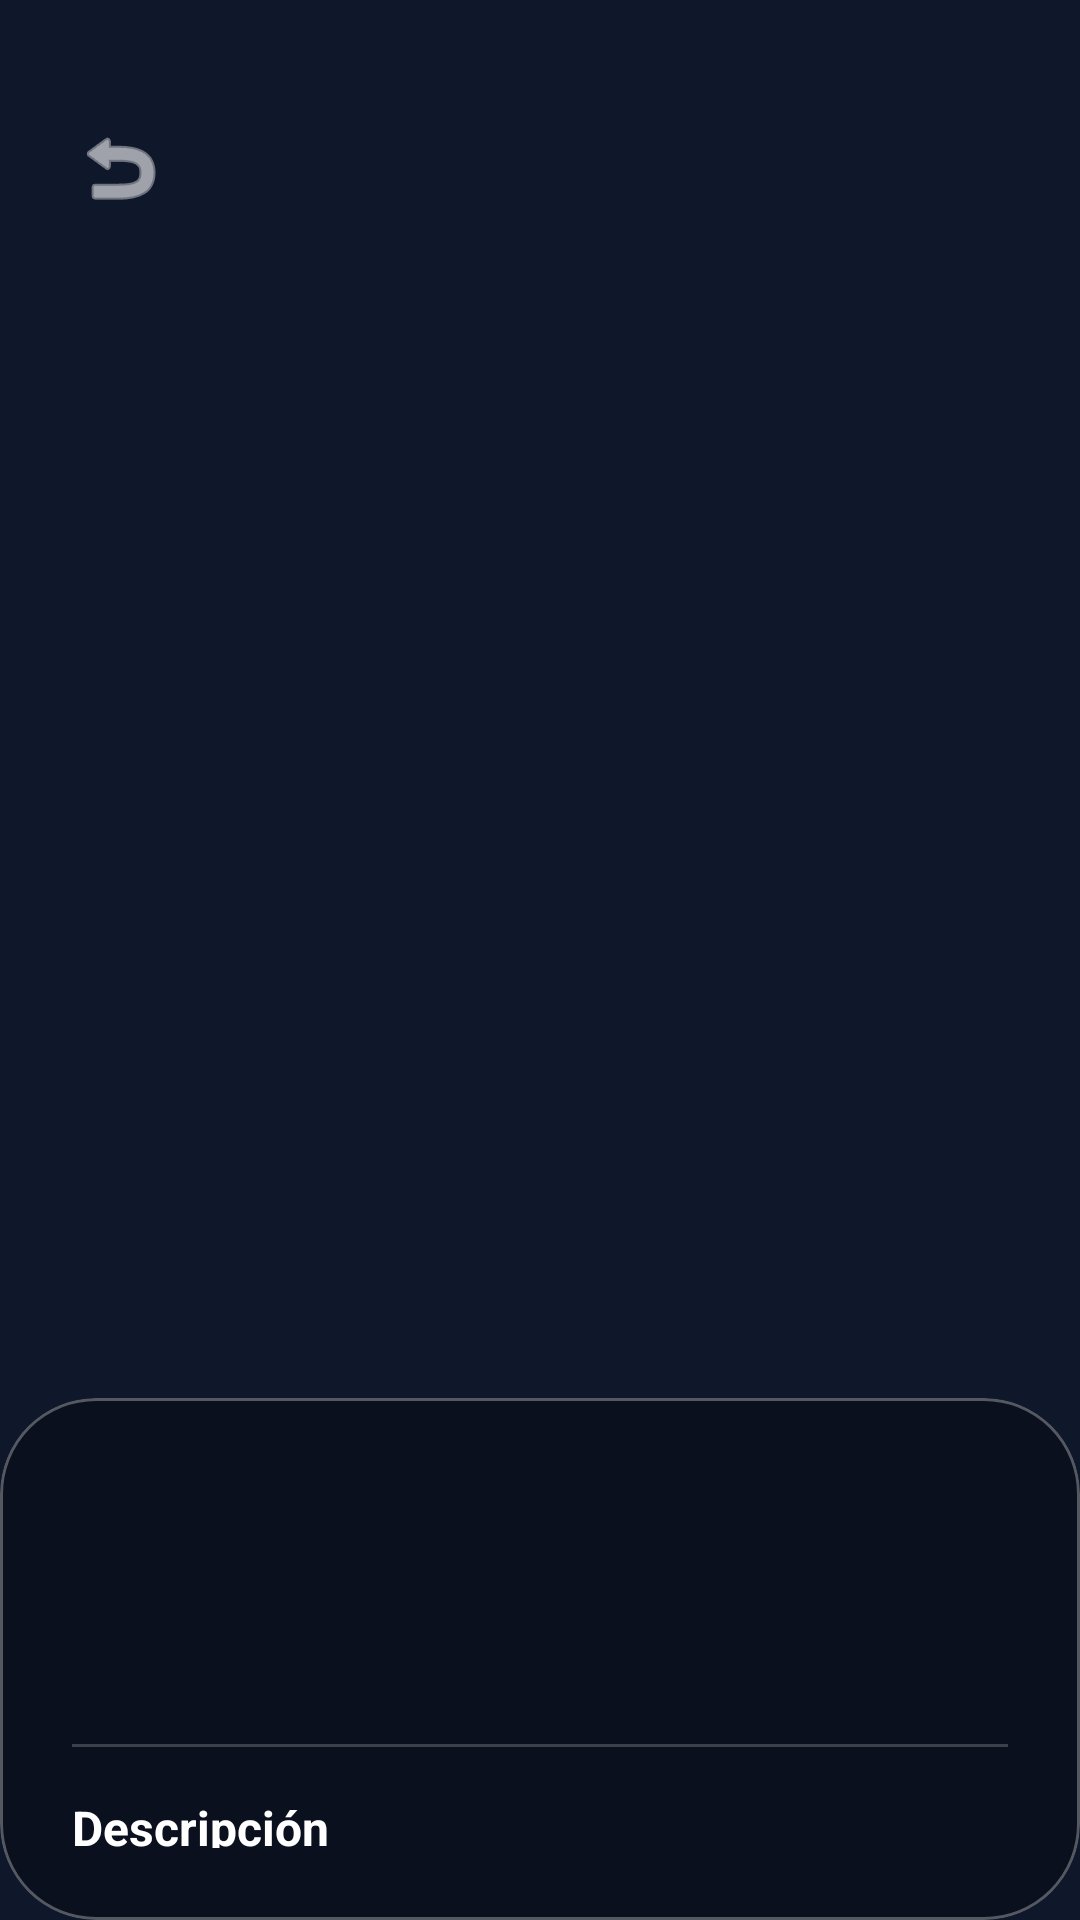

Layout XML and referenced resources for this Android screen:
<!-- AndroidManifest.xml: application theme Theme.Proyecto_Final_Moviles -->
<!-- res/layout/activity_product_detail.xml -->
<?xml version="1.0" encoding="utf-8"?>
<androidx.constraintlayout.widget.ConstraintLayout xmlns:android="http://schemas.android.com/apk/res/android"
    xmlns:app="http://schemas.android.com/apk/res-auto"
    xmlns:tools="http://schemas.android.com/tools"
    android:layout_width="match_parent"
    android:layout_height="match_parent"
    android:background="@drawable/bg_welcome"
    tools:context=".ProductDetailActivity">

    
    <ImageButton
        android:id="@+id/btnBack"
        android:layout_width="48dp"
        android:layout_height="48dp"
        android:layout_marginStart="16dp"
        android:layout_marginTop="32dp"
        android:background="?attr/selectableItemBackgroundBorderless"
        android:src="@android:drawable/ic_menu_revert"
        app:tint="#FFFFFF"
        app:layout_constraintStart_toStartOf="parent"
        app:layout_constraintTop_toTopOf="parent" />

    
    <ImageView
        android:id="@+id/ivProductImageDetail"
        android:layout_width="0dp"
        android:layout_height="350dp"
        android:layout_marginTop="20dp"
        android:scaleType="centerInside"
        app:layout_constraintEnd_toEndOf="parent"
        app:layout_constraintStart_toStartOf="parent"
        app:layout_constraintTop_toBottomOf="@id/btnBack"
        tools:src="@drawable/bg_welcome" />

    
    <com.google.android.material.card.MaterialCardView
        android:id="@+id/cardDetails"
        android:layout_width="match_parent"
        android:layout_height="0dp"
        android:layout_marginTop="16dp"
        app:cardBackgroundColor="#4D000000"
        app:cardCornerRadius="32dp"
        app:cardElevation="0dp"
        app:strokeColor="#4DFFFFFF"
        app:strokeWidth="1dp"
        app:layout_constraintBottom_toBottomOf="parent"
        app:layout_constraintEnd_toEndOf="parent"
        app:layout_constraintStart_toStartOf="parent"
        app:layout_constraintTop_toBottomOf="@id/ivProductImageDetail">

        <LinearLayout
            android:layout_width="match_parent"
            android:layout_height="match_parent"
            android:orientation="vertical"
            android:padding="24dp">

            <TextView
                android:id="@+id/tvProductNameDetail"
                android:layout_width="match_parent"
                android:layout_height="wrap_content"
                android:textColor="#FFFFFF"
                android:textSize="26sp"
                android:textStyle="bold"
                tools:text="Café de Especialidad" />

            <TextView
                android:id="@+id/tvProductPriceDetail"
                android:layout_width="match_parent"
                android:layout_height="wrap_content"
                android:layout_marginTop="8dp"
                android:textColor="#a78bfa"
                android:textSize="24sp"
                android:textStyle="bold"
                tools:text="$35.00" />

            <View
                android:layout_width="match_parent"
                android:layout_height="1dp"
                android:layout_marginVertical="16dp"
                android:background="#33FFFFFF" />

            <TextView
                android:layout_width="match_parent"
                android:layout_height="wrap_content"
                android:text="Descripción"
                android:textColor="#FFFFFF"
                android:textSize="16sp"
                android:textStyle="bold" />

            <ScrollView
                android:layout_width="match_parent"
                android:layout_height="0dp"
                android:layout_weight="1"
                android:layout_marginTop="8dp"
                android:scrollbars="vertical">

                <TextView
                    android:id="@+id/tvProductDescription"
                    android:layout_width="match_parent"
                    android:layout_height="wrap_content"
                    android:text="Sin descripción disponible."
                    android:textColor="#B3FFFFFF"
                    android:textSize="14sp"
                    android:lineSpacingExtra="4dp" />
            </ScrollView>

            <LinearLayout
                android:layout_width="match_parent"
                android:layout_height="wrap_content"
                android:layout_marginTop="16dp"
                android:gravity="center_vertical"
                android:orientation="horizontal">

                <ImageView
                    android:layout_width="20dp"
                    android:layout_height="20dp"
                    android:src="@android:drawable/ic_menu_info_details"
                    app:tint="#4ADE80" />

                <TextView
                    android:id="@+id/tvProductStockDetail"
                    android:layout_width="wrap_content"
                    android:layout_height="wrap_content"
                    android:layout_marginStart="8dp"
                    android:textColor="#4ADE80"
                    android:textSize="14sp"
                    android:textStyle="bold"
                    tools:text="Unidades disponibles: 10" />
            </LinearLayout>

            
            <LinearLayout
                android:layout_width="match_parent"
                android:layout_height="wrap_content"
                android:orientation="horizontal"
                android:gravity="center_vertical"
                android:layout_marginBottom="16dp"
                android:paddingHorizontal="4dp">

                <TextView
                    android:layout_width="0dp"
                    android:layout_height="wrap_content"
                    android:layout_weight="1"
                    android:text="Cantidad"
                    android:textColor="#CCFFFFFF"
                    android:textSize="15sp"
                    android:textStyle="bold" />

                <LinearLayout
                    android:layout_width="wrap_content"
                    android:layout_height="44dp"
                    android:orientation="horizontal"
                    android:gravity="center_vertical"
                    android:background="@drawable/bg_quantity_pill"
                    android:paddingHorizontal="8dp">

                    <com.google.android.material.button.MaterialButton
                        android:id="@+id/btnDetailMinus"
                        style="@style/Widget.MaterialComponents.Button.TextButton"
                        android:layout_width="36dp"
                        android:layout_height="36dp"
                        android:text="−"
                        android:textColor="#FFFFFF"
                        android:textSize="20sp"
                        android:insetTop="0dp"
                        android:insetBottom="0dp"
                        android:padding="0dp"
                        app:rippleColor="#44FFFFFF" />

                    <TextView
                        android:id="@+id/tvDetailQuantity"
                        android:layout_width="40dp"
                        android:layout_height="wrap_content"
                        android:text="1"
                        android:textColor="#FFFFFF"
                        android:textSize="18sp"
                        android:textStyle="bold"
                        android:gravity="center" />

                    <com.google.android.material.button.MaterialButton
                        android:id="@+id/btnDetailPlus"
                        style="@style/Widget.MaterialComponents.Button.TextButton"
                        android:layout_width="36dp"
                        android:layout_height="36dp"
                        android:text="+"
                        android:textColor="#FFFFFF"
                        android:textSize="20sp"
                        android:insetTop="0dp"
                        android:insetBottom="0dp"
                        android:padding="0dp"
                        app:rippleColor="#44FFFFFF" />
                </LinearLayout>
            </LinearLayout>

            <com.google.android.material.button.MaterialButton
                android:id="@+id/btnAddToCartDetail"
                android:layout_width="match_parent"
                android:layout_height="56dp"
                android:layout_marginBottom="16dp"
                android:backgroundTint="#7c3aed"
                android:text="Agregar al Carrito"
                android:textColor="#FFFFFF"
                android:textSize="16sp"
                android:textStyle="bold"
                app:cornerRadius="8dp"
                app:icon="@android:drawable/ic_menu_add"
                app:iconTint="#FFFFFF"
                app:iconGravity="textStart" />

        </LinearLayout>
    </com.google.android.material.card.MaterialCardView>

</androidx.constraintlayout.widget.ConstraintLayout>
<!-- resources referenced by this layout -->
<resources>
  <!-- drawable bg_quantity_pill (drawable) -->
  <?xml version="1.0" encoding="utf-8"?>
  <shape xmlns:android="http://schemas.android.com/apk/res/android"
      android:shape="rectangle">
      <solid android:color="#0B0B13" /> 
      <corners android:radius="16dp" />
  </shape>
  <style name="Theme.Proyecto_Final_Moviles" parent="Base.Theme.Proyecto_Final_Moviles" />
  <style name="Base.Theme.Proyecto_Final_Moviles" parent="Theme.Material3.DayNight.NoActionBar">
          <item name="android:windowBackground">#0f172a</item>
          <item name="colorPrimary">#7c3aed</item>
          <item name="colorSurface">#1e293b</item>
          <item name="colorOnSurface">#FFFFFF</item>
      </style>
</resources>
